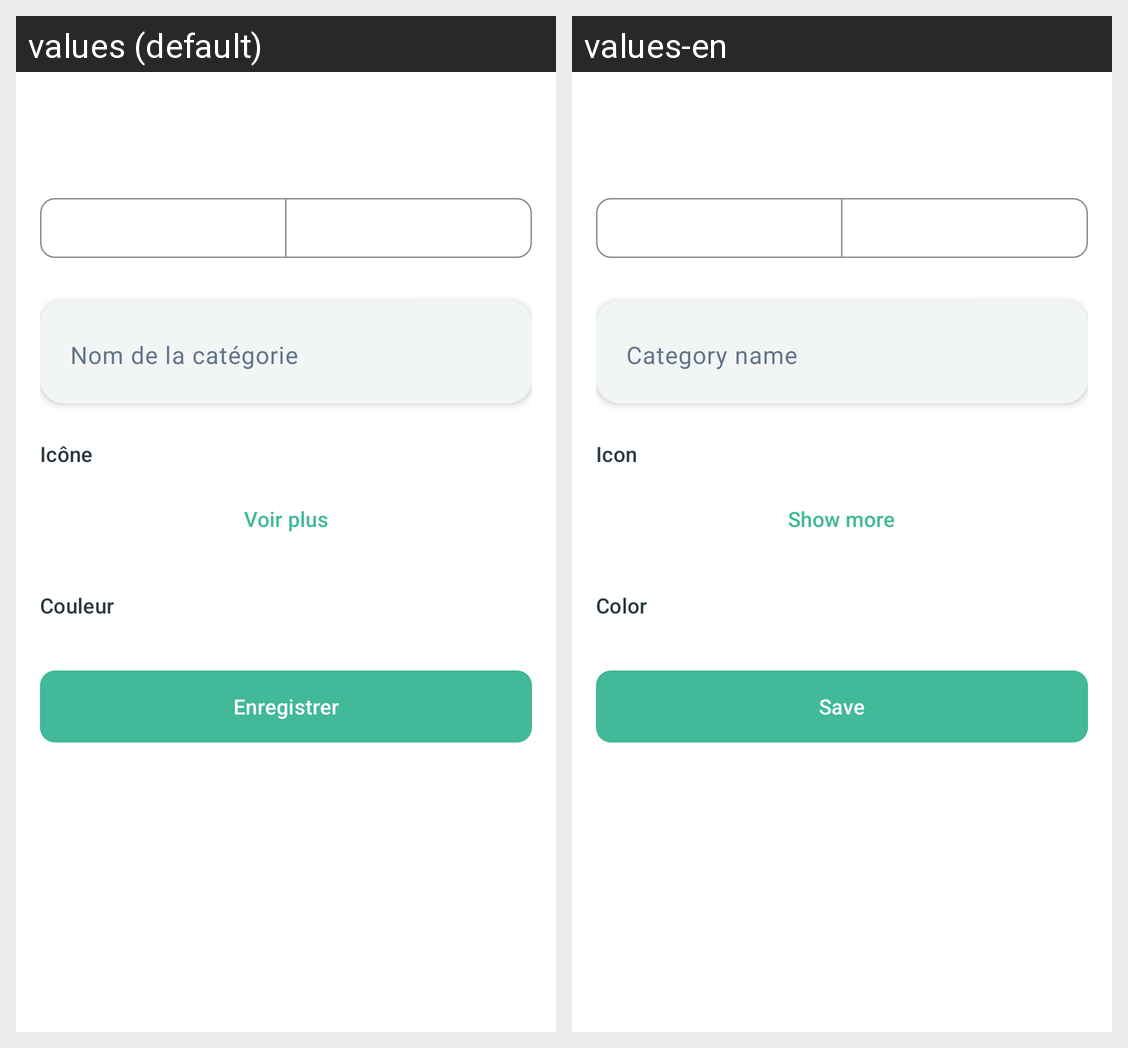

The same Android screen rendered under two of its app's locales, left to right. List the strings drawn on it with the default value and each locale's translation.
Android screen res/layout/fragment_category_form.xml rendered under 2 locales, left to right: values (default), values-en. Device: Nexus 5 (rendered at 1080×1920; each locale shown at half size, 540×960, under a caption strip naming it); theme Theme.Arzikina.
Strings drawn on this screen, with the default value and each locale's value (text and hints the layout hard-codes, and strings that could not be matched under every locale, appear in the picture but are not listed):

category_form_name_label
  values: Nom de la catégorie
  values-en: Category name

category_form_icon_label
  values: Icône
  values-en: Icon

category_form_icons_more
  values: Voir plus
  values-en: Show more

category_form_color_label
  values: Couleur
  values-en: Color

action_save
  values: Enregistrer
  values-en: Save
